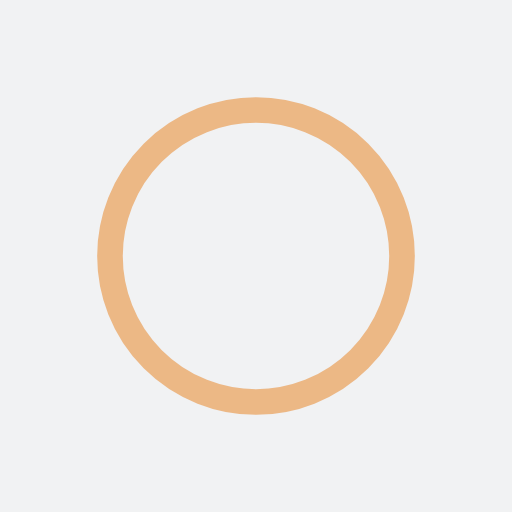
t = 0.00 s
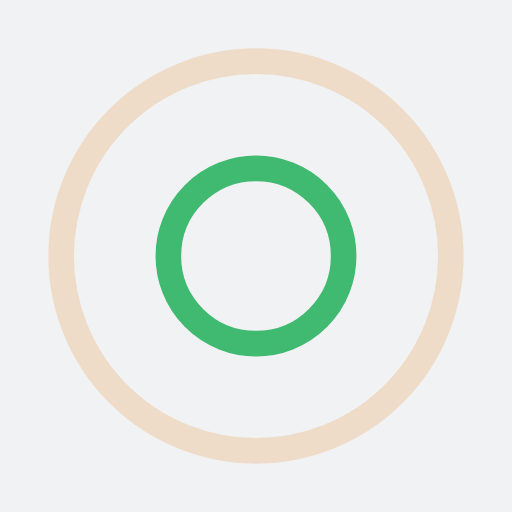
t = 0.39 s
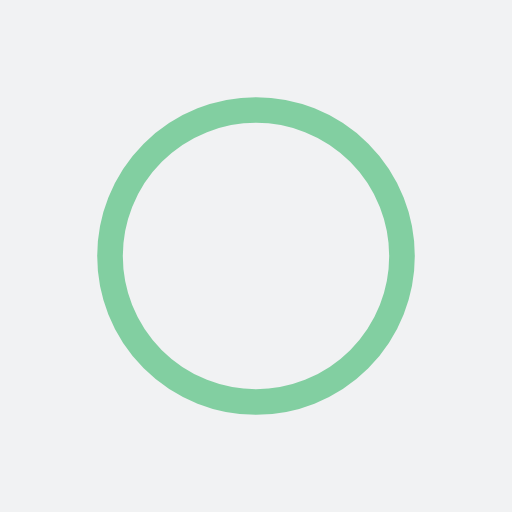
t = 0.78 s
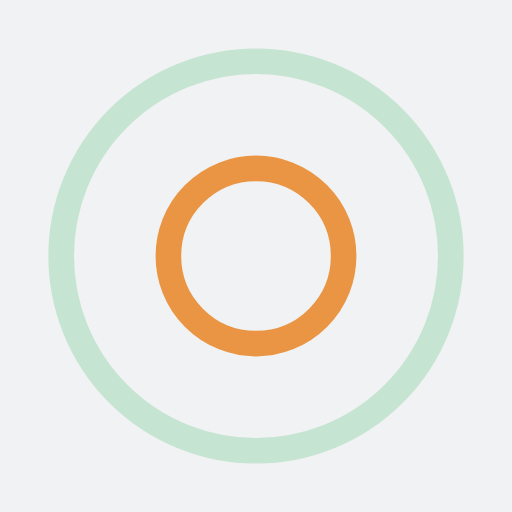
t = 1.17 s

The animated SVG that drew these frames (rendered in a browser with its animation timeline set to each time). Animation: 4 SMIL elements (animate=4); one cycle of 1.56 s, repeats indefinitely.

<?xml version="1.0" encoding="utf-8"?>
<svg xmlns="http://www.w3.org/2000/svg" xmlns:xlink="http://www.w3.org/1999/xlink" style="margin: auto; background: rgb(241, 242, 243); display: block; shape-rendering: auto;" width="116px" height="116px" viewBox="0 0 100 100" preserveAspectRatio="xMidYMid">
<circle cx="50" cy="50" r="0" fill="none" stroke="#13ac4f" stroke-width="5">
  <animate attributeName="r" repeatCount="indefinite" dur="1.5625s" values="0;44" keyTimes="0;1" keySplines="0 0.2 0.8 1" calcMode="spline" begin="0s"></animate>
  <animate attributeName="opacity" repeatCount="indefinite" dur="1.5625s" values="1;0" keyTimes="0;1" keySplines="0.2 0 0.8 1" calcMode="spline" begin="0s"></animate>
</circle><circle cx="50" cy="50" r="0" fill="none" stroke="#e77e18" stroke-width="5">
  <animate attributeName="r" repeatCount="indefinite" dur="1.5625s" values="0;44" keyTimes="0;1" keySplines="0 0.2 0.8 1" calcMode="spline" begin="-0.78125s"></animate>
  <animate attributeName="opacity" repeatCount="indefinite" dur="1.5625s" values="1;0" keyTimes="0;1" keySplines="0.2 0 0.8 1" calcMode="spline" begin="-0.78125s"></animate>
</circle>
<!-- [ldio] generated by https://loading.io/ --></svg>